Image classification data set "data" (cheikhahmedtidiane/atelier_prepa_donnees_images on GitHub). Class labels (6): cardboard, glass, metal, paper, plastic, trash.

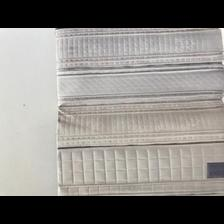
Label: paper

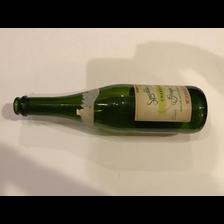
Label: glass

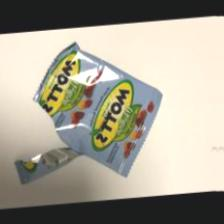
Label: trash

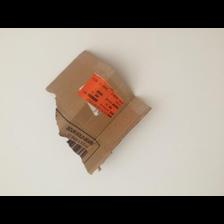
Label: cardboard

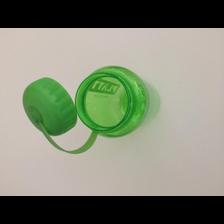
Label: plastic

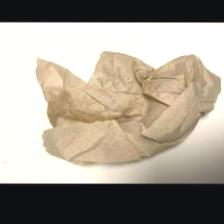
Label: trash
